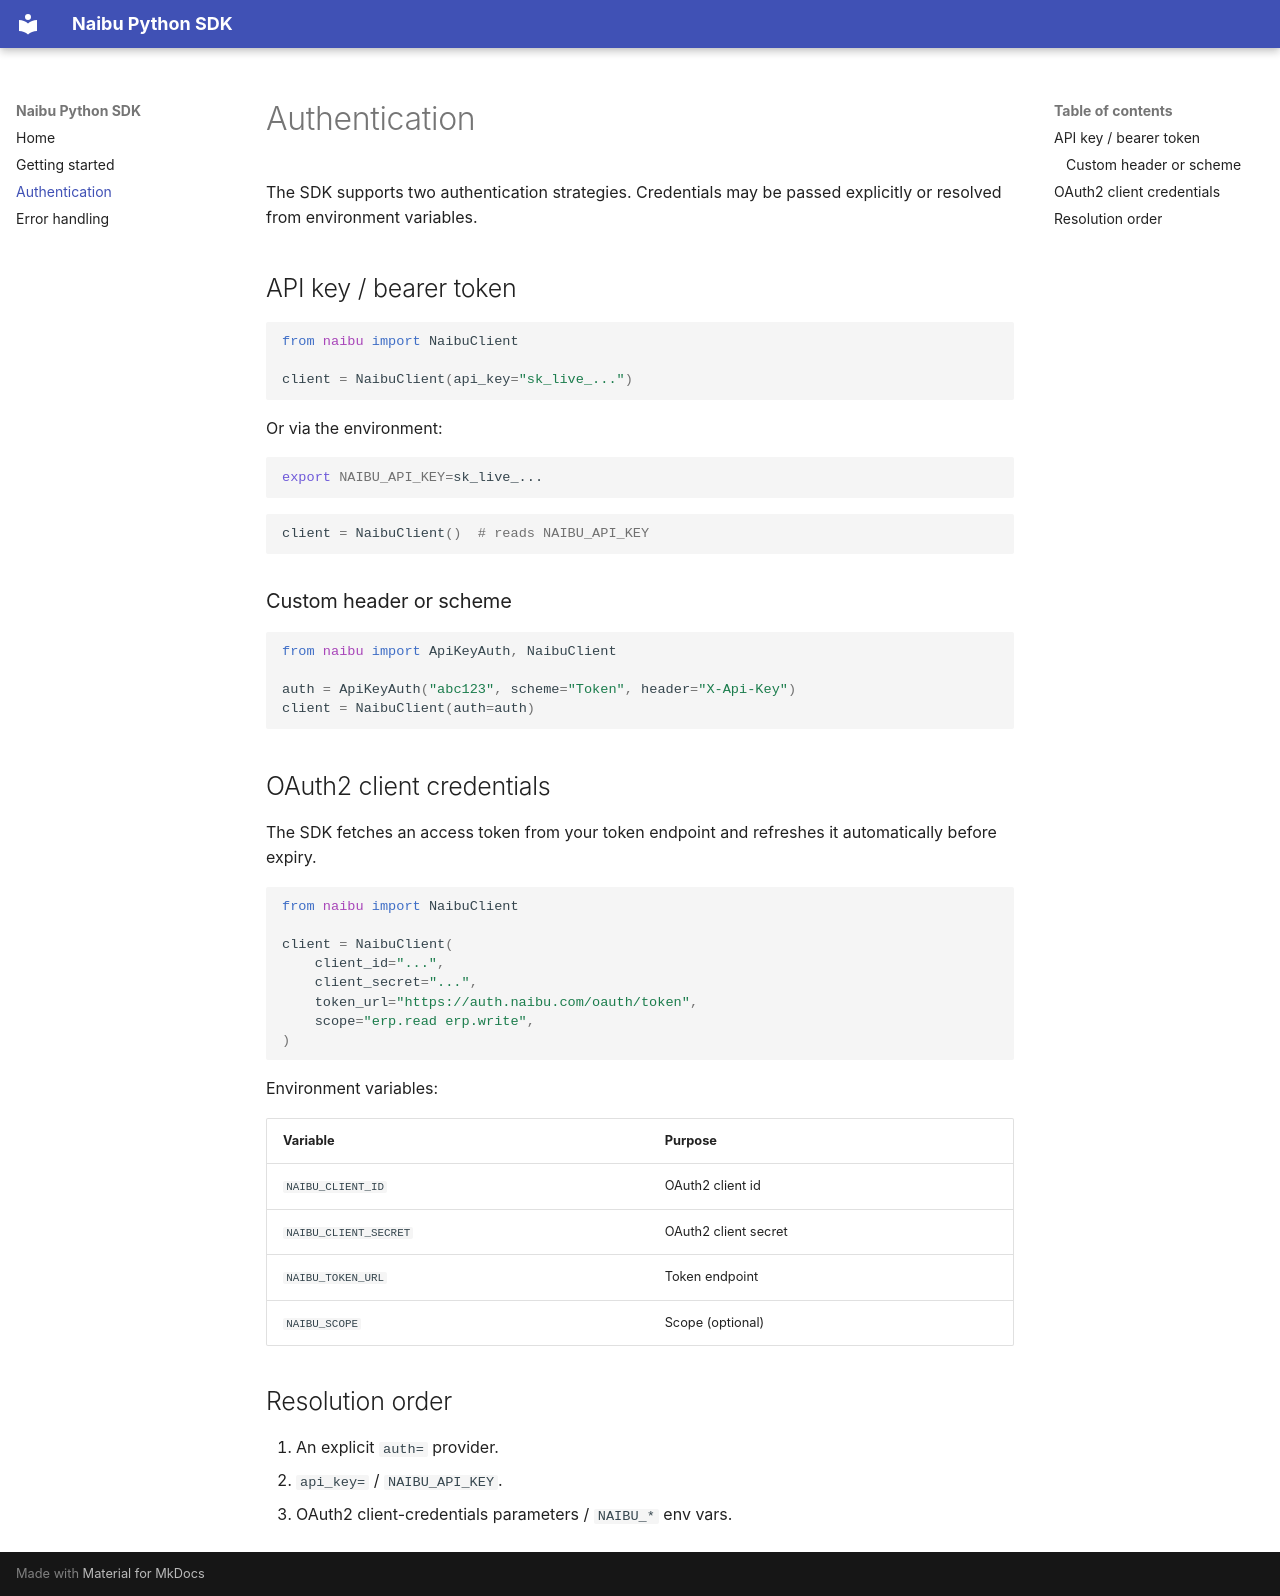

repository: TamariskLabs/naibu-sdk · page: authentication/index.html · generator: mkdocs

# Authentication

The SDK supports two authentication strategies. Credentials may be passed
explicitly or resolved from environment variables.

## API key / bearer token

```python
from naibu import NaibuClient

client = NaibuClient(api_key="sk_live_...")
```

Or via the environment:

```bash
export NAIBU_API_KEY=sk_live_...
```

```python
client = NaibuClient()  # reads NAIBU_API_KEY
```

### Custom header or scheme

```python
from naibu import ApiKeyAuth, NaibuClient

auth = ApiKeyAuth("abc123", scheme="Token", header="X-Api-Key")
client = NaibuClient(auth=auth)
```

## OAuth2 client credentials

The SDK fetches an access token from your token endpoint and refreshes it
automatically before expiry.

```python
from naibu import NaibuClient

client = NaibuClient(
    client_id="...",
    client_secret="...",
    token_url="https://auth.naibu.com/oauth/token",
    scope="erp.read erp.write",
)
```

Environment variables:

| Variable              | Purpose              |
| --------------------- | -------------------- |
| `NAIBU_CLIENT_ID`     | OAuth2 client id     |
| `NAIBU_CLIENT_SECRET` | OAuth2 client secret |
| `NAIBU_TOKEN_URL`     | Token endpoint       |
| `NAIBU_SCOPE`         | Scope (optional)     |

## Resolution order

1. An explicit `auth=` provider.
2. `api_key=` / `NAIBU_API_KEY`.
3. OAuth2 client-credentials parameters / `NAIBU_*` env vars.
